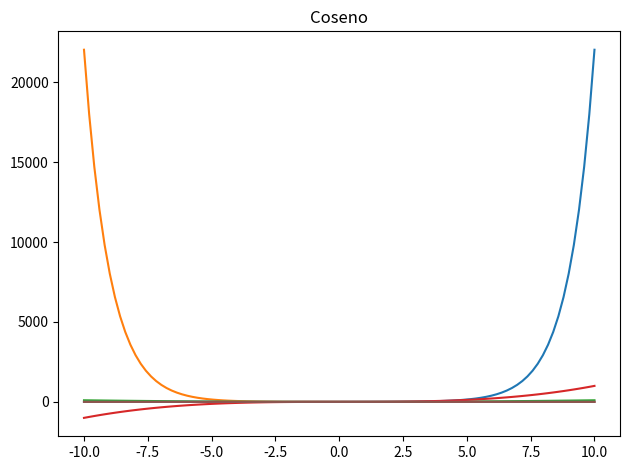

Reproduce this figure in Python.
import matplotlib.pyplot as plt 
from os import mkdir, system
import numpy as np 

system("cls")

def esponenziale_positiva(intervallo: float):
    return np.exp(intervallo)

def esponenziale_negativa(intervallo: float):
    return np.exp(- intervallo)

def potenza_di_due(intervallo: float):
    return np.power(intervallo, 2)

def potenza_di_tre(intervallo: float):
    return np.power(intervallo, 3)

def seno(intervallo: float):
    return np.sin(intervallo)

def coseno(intervallo: float):
    return np.cos(intervallo)

def grafico(intervallo: float, results: float, titolo_plot: str, nome_cartella: str) -> None:
    
    plt.plot(intervallo, results)
    plt.title(titolo_plot)
    plt.tight_layout()
    plt.savefig(f"{nome_cartella}/{titolo_plot}")
    plt.show()
    
def main() -> None:
        
    try:
        nome_cartella = "cartella_funzioni"
        mkdir(nome_cartella)
    except FileExistsError:
        nome_cartella = str(input("Inserisci il nome della cartella: "))
        mkdir(nome_cartella)   
        
    intervallo = np.linspace(- 10, 10, 100)
    grafico(intervallo, esponenziale_positiva(intervallo), "Esponenziale Positiva", nome_cartella)
    grafico(intervallo, esponenziale_negativa(intervallo), "Esponenziale Negativa", nome_cartella)
    grafico(intervallo, potenza_di_due(intervallo), "Potenza Di 2", nome_cartella)
    grafico(intervallo, potenza_di_tre(intervallo), "Potenza Di 3", nome_cartella)
    grafico(intervallo, seno(intervallo), "Seno", nome_cartella)
    grafico(intervallo, coseno(intervallo), "Coseno", nome_cartella)
    
main()